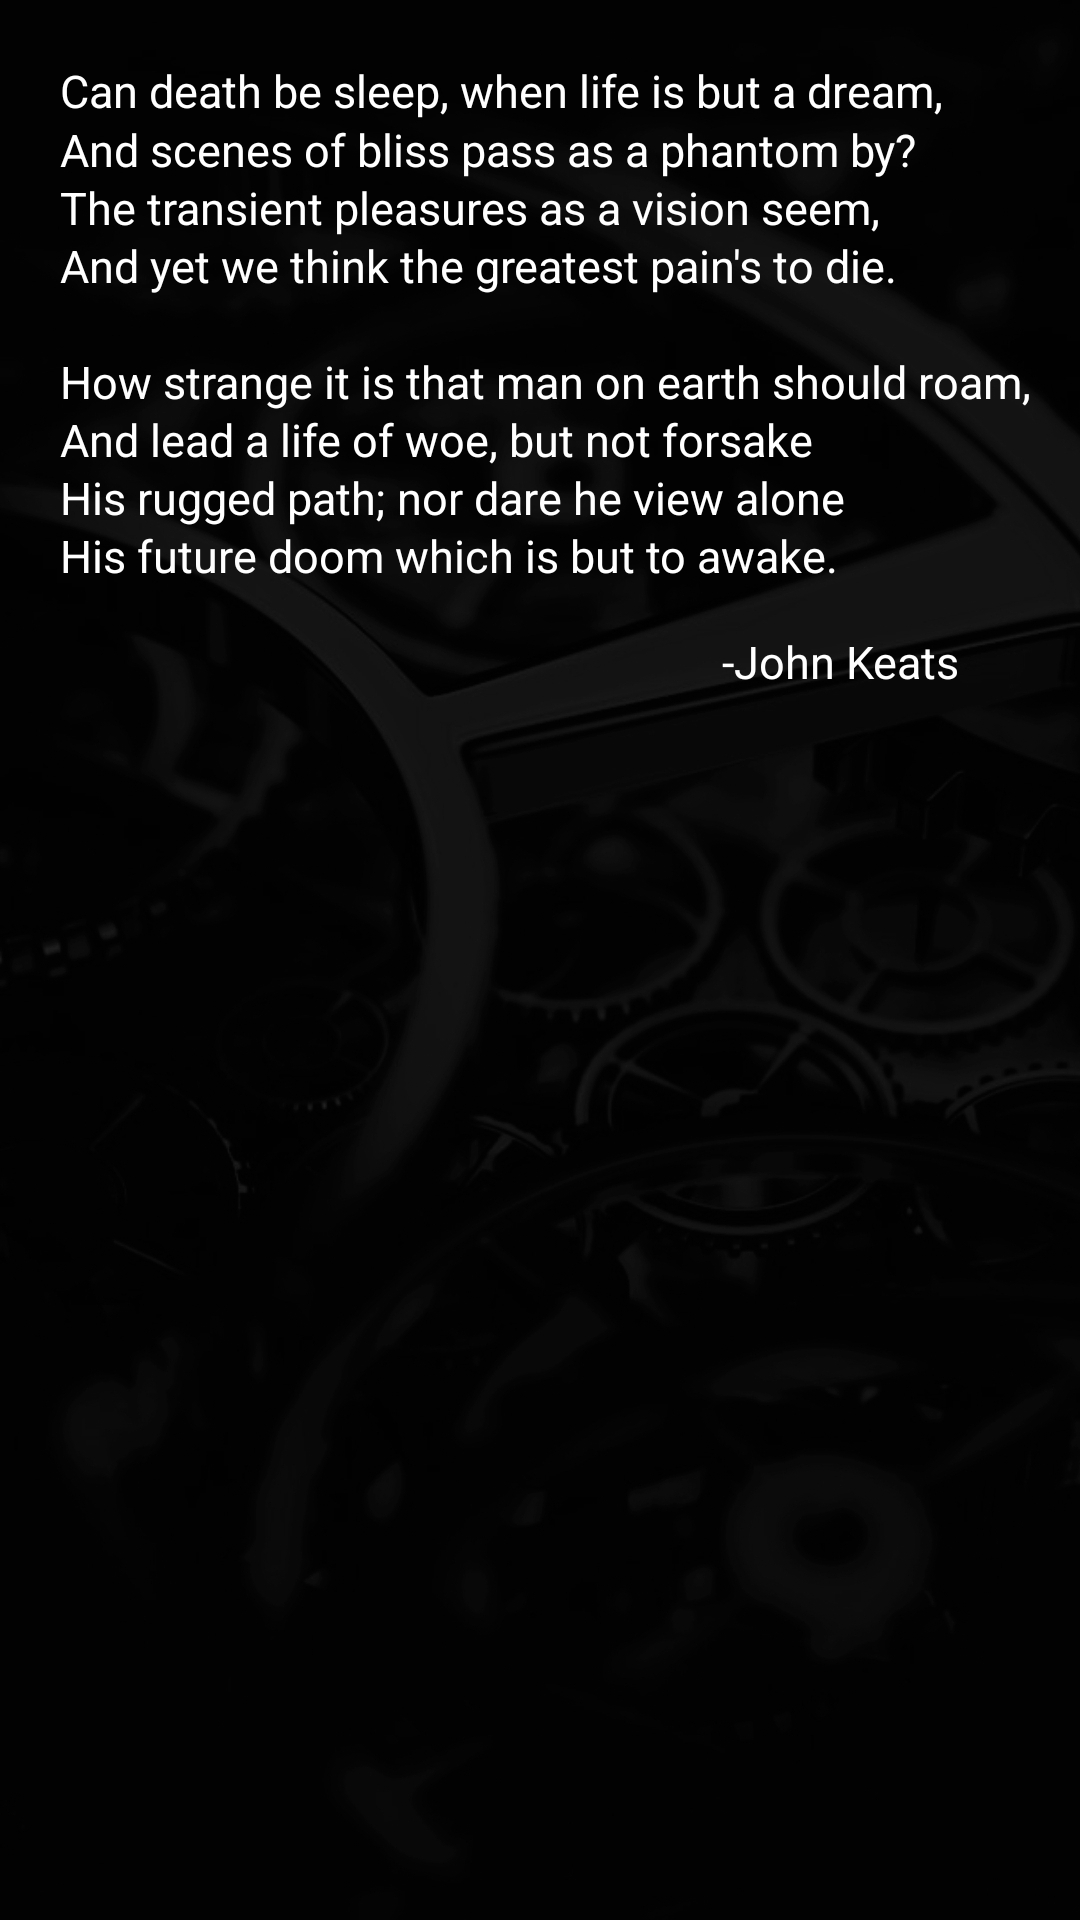

This screen was rendered from an Android layout file. Write that file and the resources it references.
<!-- AndroidManifest.xml: application theme AppTheme -->
<!-- res/layout/death_loss_fragment.xml -->
<?xml version="1.0" encoding="utf-8"?>
<androidx.constraintlayout.widget.ConstraintLayout xmlns:android="http://schemas.android.com/apk/res/android"
    android:layout_width="match_parent"
    android:layout_height="match_parent"
    xmlns:app="http://schemas.android.com/apk/res-auto">

    <TextView
        android:id="@+id/quote"
        android:layout_width="wrap_content"
        android:layout_height="wrap_content"
        app:layout_constraintTop_toTopOf="parent"
        app:layout_constraintStart_toStartOf="parent"
        android:layout_marginTop="20dp"
        android:layout_marginStart="20dp"
        android:text="@string/end_poem">
    </TextView>

    <TextView
        android:layout_width="wrap_content"
        android:layout_height="wrap_content"
        app:layout_constraintTop_toBottomOf="@id/quote"
        app:layout_constraintEnd_toEndOf="parent"
        android:text="@string/keats"
        android:layout_marginTop="15dp"
        android:layout_marginEnd="40dp">
    </TextView>

</androidx.constraintlayout.widget.ConstraintLayout>
<!-- resources referenced by this layout -->
<resources>
  <string name="end_poem">Can death be sleep, when life is but a dream,\nAnd scenes of bliss pass as a phantom by?\nThe transient pleasures as a vision seem,\nAnd yet we think the greatest pain\'s to die.\n\nHow strange it is that man on earth should roam,
       \nAnd lead a life of woe, but not forsake\nHis rugged path; nor dare he view alone\nHis future doom which is but to awake.</string>
  <string name="keats">-John Keats</string>
  <style name="AppTheme" parent="Theme.MaterialComponents.Light.NoActionBar">
          
          <item name="colorPrimary">@color/colorPrimary</item>
          <item name="colorPrimaryDark">@color/colorPrimaryDark</item>
          <item name="colorAccent">@color/colorAccent</item>
          <item name="textColor">#ffffff</item>
          <item name="metaTextColor">#aeaeae</item>
          <item name="bgColor">#546E7A</item>
          <item name="android:textColor">@color/White</item>
          <item name="android:textSize">15sp</item>
          <item name="fontFamily">@font/playfair</item>
          <item name="android:lineSpacingMultiplier">1.1</item>
          <item name="android:windowBackground">@drawable/bg13</item>
      </style>
  <color name="colorPrimary">#3F51B5</color>
  <color name="colorPrimaryDark">#303F9F</color>
  <color name="colorAccent">#FF4081</color>
  <color name="White">#FFFFFF</color>
  <!-- drawable bg13: jpg bitmap (drawable-nodpi, 227769 bytes) -->
</resources>
